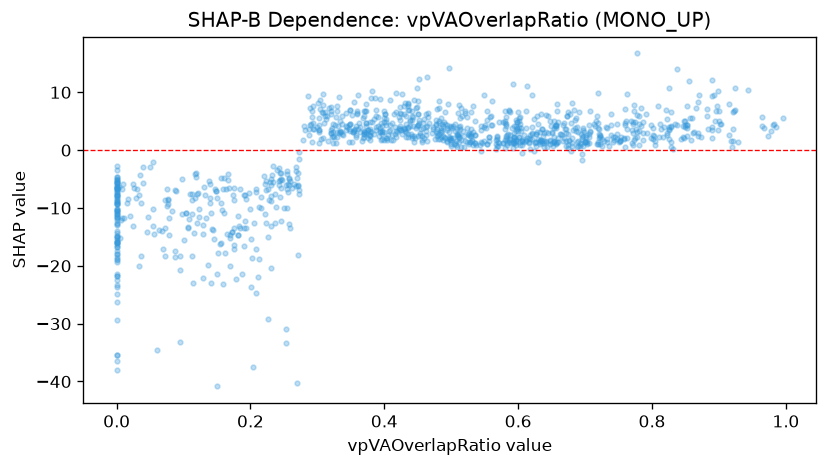

Data behind this chart, as committed beside it:
feature_value, shap_value
0.447, 3.793
0.435, 6.889
0.068, -14.07
0.286, 9.292
0.278, 1.7
0.51, 2.471
0.0, -12.64
0.211, -21.96
0.775, 4.942
0.482, 7.211
0.335, 3.165
0.0, -10.41
0.265, -5.798
0.0, -17.49
0.505, 3.271
0.477, 4.487
0.582, 4.259
0.6, 3.32
0.401, 6.164
0.592, 11.43
0.397, 4.109
0.445, 8.624
0.45, 4.286
0.245, -4.909
0.822, 5.327
0.191, -7.839
0.0, -35.35
0.791, 6.177
0.206, -12.63
0.121, -7.398
0.675, 0.3681
0.314, 5.864
0.0, -35.35
0.379, 2.59
0.187, -21.38
0.583, 2.593
0.0, -2.799
0.597, 1.591
0.0, -13.89
0.895, 6.684
0.776, 3.713
0.726, 0.7272
0.527, 3.014
0.244, -3.939
0.648, 5.045
0.289, 4.393
0.535, 5.031
0.259, -13.45
0.393, 3.135
0.431, 3.337
0.323, 2.475
0.045, -14.14
0.63, 1.869
0.094, -20.68
0.586, 1.678
0.271, -5.986
0.0, -6.486
0.423, 6.473
0.131, -6.401
0.846, 2.237
... 1,055 more rows
